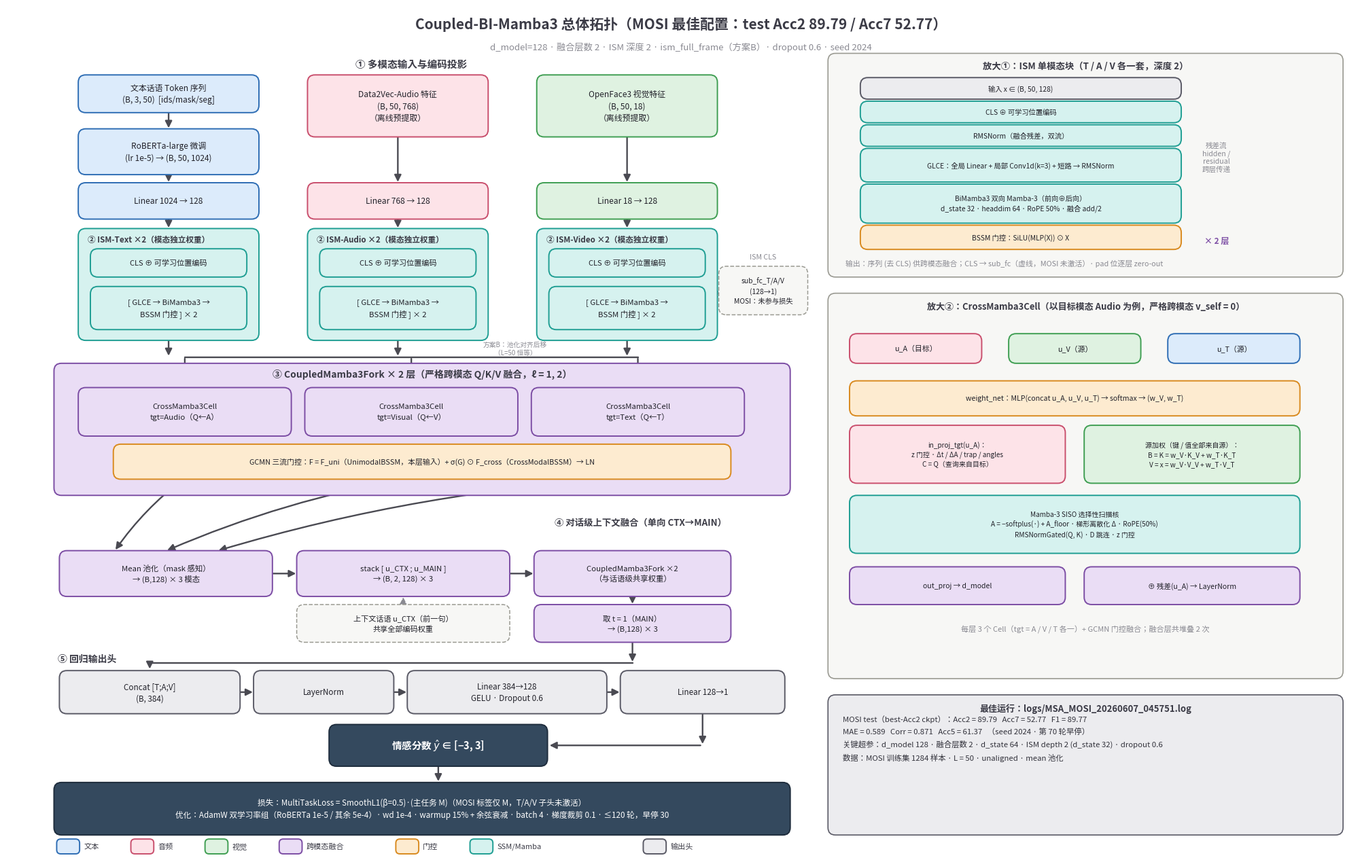

The matplotlib source for this figure:
"""
Coupled-BI-Mamba3 最佳运行 (MOSI, dt_bs4_sd2024_do0.6_lr5e-4_ds64_id2_sl0.1)
模型拓扑图生成器 — 科研汇报用 (横版, 300 DPI PNG + PDF + SVG)

拓扑严格对应代码路径:
    train.py -> MSAClassifier (models/classifier.py)
      ├─ TextPretrainedEncoder  RoBERTa-large 微调 (models/text_encoder.py)
      ├─ ISMEncoder ×2          GLCE + BiMamba3 + BSSM门控 (layers/ism.py)
      ├─ CoupledMamba3Fork ×2   CrossMamba3Cell + GCMN (models/coupled_mamba3_fork.py,
      │                         models/gcmn_fusion.py), ism_full_frame=方案B
      ├─ encode_with_context    对话级 [CTX; MAIN] 融合, 单向, 权重共享
      │                         (models/context_fusion.py, bidirectional=False)
      └─ Head: LN(384) → 128 → GELU → Dropout(0.6) → 1
    Loss: MultiTaskLoss( M: SmoothL1 β=0.5 )  (MOSI 仅主任务激活)
"""
import matplotlib
matplotlib.use('Agg')
import matplotlib.pyplot as plt
from matplotlib.patches import FancyBboxPatch

plt.rcParams['font.sans-serif'] = ['Noto Sans CJK JP', 'DejaVu Sans']
plt.rcParams['axes.unicode_minus'] = False
plt.rcParams['svg.fonttype'] = 'none'

fig, ax = plt.subplots(figsize=(20, 12.6))
ax.set_xlim(0, 100)
ax.set_ylim(0, 63)
ax.axis('off')

# ─── 配色: 浅底 + 深边框 + 深色文字 (投影可读) ───
ST = dict(
    T    = dict(fc='#DCEBFB', ec='#2E6DB4'),   # 文本 蓝
    A    = dict(fc='#FDE3E8', ec='#C94F6D'),   # 音频 红
    V    = dict(fc='#DFF2E1', ec='#3F9E52'),   # 视频 绿
    FUSE = dict(fc='#EADDF5', ec='#7C4DA4'),   # 跨模态融合 紫
    GATE = dict(fc='#FDEBD0', ec='#D98A1F'),   # 门控 橙
    SSM  = dict(fc='#D6F2EF', ec='#1F9E93'),   # SSM / Mamba 青
    HEAD = dict(fc='#ECECEF', ec='#5A5A66'),   # 输出头 灰
    DARK = dict(fc='#34495E', ec='#1F2D3D'),   # 深色(输出/损失)
    NOTE = dict(fc='#F7F7F5', ec='#9A9A92'),   # 注释 浅灰
)
ARROW = '#4A4A52'
SUB = '#8A8A92'


def box(x, y, w, h, st, text='', fs=9.2, tc='#22222A', bold=False, ls='-',
        lw=1.4, align='center', zorder=3, radius=0.55):
    b = FancyBboxPatch((x, y), w, h,
                       boxstyle=f"round,pad=0.10,rounding_size={radius}",
                       facecolor=st['fc'], edgecolor=st['ec'], linewidth=lw,
                       linestyle=ls, zorder=zorder)
    ax.add_patch(b)
    if text:
        tx = x + w / 2 if align == 'center' else x + 0.7
        ha = 'center' if align == 'center' else 'left'
        ax.text(tx, y + h / 2, text, ha=ha, va='center', fontsize=fs,
                color=tc, weight='bold' if bold else 'normal', zorder=zorder + 1,
                linespacing=1.45)
    return b


def arrow(x1, y1, x2, y2, color=ARROW, lw=1.7, ls='-', rad=0.0, zorder=2):
    ax.annotate('', xy=(x2, y2), xytext=(x1, y1),
                arrowprops=dict(arrowstyle='-|>', color=color, lw=lw,
                                linestyle=ls, shrinkA=1.5, shrinkB=1.5,
                                connectionstyle=f"arc3,rad={rad}",
                                mutation_scale=15), zorder=zorder)


def line(x1, y1, x2, y2, color=ARROW, lw=1.7, ls='-'):
    ax.plot([x1, x2], [y1, y2], color=color, lw=lw, linestyle=ls,
            solid_capstyle='round', zorder=2)


def caption(x, y, text, fs=10.5, color='#3B3B46', ha='center', bold=True):
    ax.text(x, y, text, ha=ha, va='center', fontsize=fs, color=color,
            weight='bold' if bold else 'normal', zorder=5)


# ══════════════════════════════ 标题 ══════════════════════════════
caption(50, 61.7, 'Coupled-BI-Mamba3 总体拓扑（MOSI 最佳配置：test Acc2 89.79 / Acc7 52.77）', fs=15)
caption(50, 60.0, 'd_model=128 · 融合层数 2 · ISM 深度 2 · ism_full_frame（方案B）· dropout 0.6 · seed 2024',
        fs=9.5, color=SUB, bold=False)

# ══════════════════════════ 主干流程（左侧） ══════════════════════════
xT, xA, xV, W = 12.0, 29.0, 46.0, 13.2

# ── ① 输入与投影 ──
caption(30, 58.7, '① 多模态输入与编码投影', fs=10.5)
box(xT - W/2, 55.2, W, 2.6, ST['T'], '文本话语 Token 序列\n(B, 3, 50)  [ids/mask/seg]', fs=8.6)
box(xA - W/2, 53.4, W, 4.4, ST['A'], 'Data2Vec-Audio 特征\n(B, 50, 768)\n（离线预提取）', fs=8.6)
box(xV - W/2, 53.4, W, 4.4, ST['V'], 'OpenFace3 视觉特征\n(B, 50, 18)\n（离线预提取）', fs=8.6)

box(xT - W/2, 50.6, W, 3.2, ST['T'], 'RoBERTa-large 微调\n(lr 1e-5) → (B, 50, 1024)', fs=8.6)
arrow(xT, 55.2, xT, 53.85)
arrow(xT, 50.6, xT, 49.85)
arrow(xA, 53.4, xA, 49.85)
arrow(xV, 53.4, xV, 49.85)

box(xT - W/2, 47.3, W, 2.5, ST['T'], 'Linear 1024 → 128', fs=8.6)
box(xA - W/2, 47.3, W, 2.5, ST['A'], 'Linear 768 → 128', fs=8.6)
box(xV - W/2, 47.3, W, 2.5, ST['V'], 'Linear 18 → 128', fs=8.6)
for xc in (xT, xA, xV):
    arrow(xc, 47.3, xc, 46.45)

# ── ② ISM ──
for xc, lab in ((xT, 'ISM-Text'), (xA, 'ISM-Audio'), (xV, 'ISM-Video')):
    box(xc - W/2, 38.3, W, 8.1, ST['SSM'])
    caption(xc - W/2 + 0.6, 45.7, f'② {lab} ×2（模态独立权重）', fs=8.4, ha='left')
    box(xc - W/2 + 0.9, 43.0, W - 1.8, 1.9, ST['SSM'], 'CLS ⊕ 可学习位置编码', fs=8.0)
    box(xc - W/2 + 0.9, 39.1, W - 1.8, 3.0, ST['SSM'], '[ GLCE → BiMamba3 →\nBSSM 门控 ] × 2', fs=8.2)
    arrow(xc, 43.0, xc, 42.15)
caption(37.7, 37.6, '方案B：池化对齐后移\n（L=50 恒等）', fs=7.0, color=SUB, bold=False)

# sub 辅助头（结构存在, MOSI 上不参与损失）
box(52.9, 40.2, 6.4, 3.4, ST['NOTE'], 'sub_fc_T/A/V\n(128→1)\nMOSI：未参与损失', fs=7.4, ls='--', lw=1.1)
arrow(xV + W/2, 41.6, 52.85, 42.0, ls='--', lw=1.1, color=SUB)
caption(56.1, 44.4, 'ISM CLS', fs=7.6, color=SUB, bold=False)

# ISM → 融合容器
for xc in (xT, xA, xV):
    arrow(xc, 38.3, xc, 36.95)

# ── ③ CoupledMamba3Fork ×2 ──
box(3.6, 26.8, 54.4, 9.6, ST['FUSE'], '')
caption(30.8, 35.7, '③ CoupledMamba3Fork × 2 层（严格跨模态 Q/K/V 融合，ℓ = 1, 2）', fs=10)
line(13.2, 36.95, 46.8, 36.95, lw=1.7)
for xc in (xT, xA, xV):
    line(xc, 36.95, xc, 36.95)
cell_x = [5.4, 22.2, 39.0]
cw = 15.6
for xc, lab in zip(cell_x, ('CrossMamba3Cell\ntgt=Audio（Q←A）',
                            'CrossMamba3Cell\ntgt=Visual（Q←V）',
                            'CrossMamba3Cell\ntgt=Text（Q←T）')):
    box(xc, 31.2, cw, 3.4, ST['FUSE'], lab, fs=8.2)
    arrow(xc + cw/2, 36.95, xc + cw/2, 34.68)
box(8.0, 28.0, 45.6, 2.4, ST['GATE'],
    'GCMN 三流门控：F = F_uni（UnimodalBSSM，本层输入）+ σ(G) ⊙ F_cross（CrossModalBSSM）→ LN',
    fs=7.8)
for xc in cell_x:
    arrow(xc + cw/2, 31.2, xc + cw/2, 30.48)

# GCMN → 池化
arrow(13.2, 28.0, 8.0, 22.58, rad=0.08)
arrow(30.0, 28.0, 11.8, 22.58, rad=0.06)
arrow(46.8, 28.0, 15.6, 22.58, rad=0.06)

# ── ④ 对话级上下文融合 ──
caption(53.4, 24.7, '④ 对话级上下文融合（单向 CTX→MAIN）', fs=9.6, ha='right')
box(4.0, 19.3, 15.6, 3.2, ST['FUSE'], 'Mean 池化（mask 感知）\n→ (B,128) × 3 模态', fs=8.2)
box(21.6, 19.3, 15.6, 3.2, ST['FUSE'], 'stack [ u_CTX ; u_MAIN ]\n→ (B, 2, 128) × 3', fs=8.2)
arrow(19.65, 20.9, 21.55, 20.9)
box(21.6, 15.9, 15.6, 2.6, ST['NOTE'], '上下文话语 u_CTX（前一句）\n共享全部编码权重', fs=8.0, ls='--', lw=1.1)
arrow(29.4, 18.55, 29.4, 19.25, ls='--', lw=1.2, color=SUB)
box(39.2, 19.3, 14.4, 3.2, ST['FUSE'], 'CoupledMamba3Fork ×2\n（与话语级共享权重）', fs=8.2)
arrow(37.25, 20.9, 39.15, 20.9)
box(39.2, 15.9, 14.4, 2.6, ST['FUSE'], '取 t = 1（MAIN）\n→ (B,128) × 3', fs=8.2)
arrow(46.4, 19.25, 46.4, 18.55)

# ── ⑤ 输出头 ──
caption(3.8, 14.6, '⑤ 回归输出头', fs=10, ha='left')
box(4.0, 10.6, 13.2, 3.0, ST['HEAD'], 'Concat [T;A;V]\n(B, 384)', fs=8.4)
box(18.4, 10.6, 10.2, 3.0, ST['HEAD'], 'LayerNorm', fs=8.4)
box(29.8, 10.6, 14.6, 3.0, ST['HEAD'], 'Linear 384→128\nGELU · Dropout 0.6', fs=8.4)
box(45.6, 10.6, 12.0, 3.0, ST['HEAD'], 'Linear 128→1', fs=8.4)
arrow(46.4, 15.85, 46.4, 14.25)
line(46.4, 14.25, 10.6, 14.25)
arrow(10.6, 14.25, 10.6, 13.72)
arrow(17.25, 12.1, 18.35, 12.1)
arrow(28.65, 12.1, 29.75, 12.1)
arrow(44.45, 12.1, 45.55, 12.1)

box(24.0, 6.7, 16.0, 2.9, ST['DARK'], '情感分数 $\\hat{y}$ ∈ [−3, 3]', fs=10.5, tc='white', bold=True)
arrow(51.6, 10.55, 51.6, 8.15)
arrow(51.55, 8.15, 40.15, 8.15)

# ── 训练横幅 ──
box(3.6, 1.6, 54.4, 3.7, ST['DARK'],
    '损失：MultiTaskLoss = SmoothL1(β=0.5)·(主任务 M)（MOSI 标签仅 M，T/A/V 子头未激活）\n'
    '优化：AdamW 双学习率组（RoBERTa 1e-5 / 其余 5e-4）· wd 1e-4 · warmup 15% + 余弦衰减 · batch 4 · 梯度裁剪 0.1 · ≤120 轮，早停 30',
    fs=8.4, tc='white')
arrow(32.0, 6.65, 32.0, 5.38)

# ══════════════════════════ 右侧放大面板 ══════════════════════════
RX, RW = 61.0, 38.0

# ── 放大①: ISM Block ──
box(RX, 43.0, RW, 16.4, ST['NOTE'], '', lw=1.2)
caption(RX + RW/2, 58.6, '放大①：ISM 单模态块（T / A / V 各一套，深度 2）', fs=9.6)
bx, bw = RX + 2.4, 23.6
items = [
    ('输入 x ∈ (B, 50, 128)', 'HEAD', 1.5),
    ('CLS ⊕ 可学习位置编码', 'SSM', 1.5),
    ('RMSNorm（融合残差，双流）', 'SSM', 1.5),
    ('GLCE：全局 Linear + 局部 Conv1d(k=3) + 短路 → RMSNorm', 'SSM', 2.4),
    ('BiMamba3 双向 Mamba-3（前向⊕后向）\nd_state 32 · headdim 64 · RoPE 50% · 融合 add/2', 'SSM', 2.8),
    ('BSSM 门控：SiLU(MLP(X)) ⊙ X', 'GATE', 1.7),
]
y = 57.6
centers = []
items_h = [1.4, 1.4, 1.4, 2.3, 2.7, 1.6]
for (txt, key, _), h in zip(items, items_h):
    box(bx, y - h, bw, h, ST[key], txt, fs=7.4)
    centers.append((bx + bw/2, y, y - h))
    y -= h + 0.35
for i in range(len(centers) - 1):
    arrow(centers[i][0], centers[i][2], centers[i+1][0], centers[i+1][1])
arrow(bx + bw + 1.3, 56.5, bx + bw + 1.3, 47.4, rad=-0.5, lw=1.2, color=SUB)
caption(bx + bw + 2.7, 51.8, '残差流\nhidden /\nresidual\n跨层传递', fs=7.6, color=SUB, bold=False)
caption(bx + bw + 2.7, 45.6, '× 2 层', fs=8.6, color='#7C4DA4')
caption(RX + 1.2, 43.95,
        '输出：序列 (去 CLS) 供跨模态融合；CLS → sub_fc（虚线，MOSI 未激活）· pad 位逐层 zero-out',
        fs=7.8, color=SUB, bold=False, ha='left')

# ── 放大②: CrossMamba3Cell ──
box(RX, 13.2, RW, 28.4, ST['NOTE'], '', lw=1.2)
caption(RX + RW/2, 40.7, '放大②：CrossMamba3Cell（以目标模态 Audio 为例，严格跨模态 v_self = 0）', fs=9.4)
chip_w, chip_h = 9.6, 2.0
box(RX + 1.6, 36.6, chip_w, chip_h, ST['A'], 'u_A（目标）', fs=7.8)
box(RX + 13.4, 36.6, chip_w, chip_h, ST['V'], 'u_V（源）', fs=7.8)
box(RX + 25.2, 36.6, chip_w, chip_h, ST['T'], 'u_T（源）', fs=7.8)
box(RX + 1.6, 32.7, 33.2, 2.4, ST['GATE'],
    'weight_net：MLP(concat u_A, u_V, u_T) → softmax → (w_V, w_T)', fs=7.6)
for cx in (RX + 1.6 + chip_w/2, RX + 13.4 + chip_w/2, RX + 25.2 + chip_w/2):
    arrow(cx, 36.55, cx, 35.18)
box(RX + 1.6, 27.7, 15.8, 4.1, ST['A'],
    'in_proj_tgt(u_A)：\nz 门控 · Δt / ΔA / trap / angles\nC = Q（查询来自目标）', fs=7.2)
box(RX + 19.0, 27.7, 15.8, 4.1, ST['V'],
    '源加权（键 / 值全部来自源）：\nB = K = w_V·K_V + w_T·K_T\nV = x = w_V·V_V + w_T·V_T', fs=7.2)
arrow(RX + 9.5, 32.65, RX + 9.5, 31.88)
arrow(RX + 26.9, 32.65, RX + 26.9, 31.88)
box(RX + 1.6, 22.5, 33.2, 4.1, ST['SSM'],
    'Mamba-3 SISO 选择性扫描核\nA = −softplus(·) + A_floor · 梯形离散化 Δ · RoPE(50%)\nRMSNormGated(Q, K) · D 跳连 · z 门控', fs=7.2)
arrow(RX + 9.5, 27.65, RX + 9.5, 26.68)
arrow(RX + 26.9, 27.65, RX + 26.9, 26.68)
box(RX + 1.6, 18.7, 15.8, 2.6, ST['FUSE'], 'out_proj → d_model', fs=7.6)
box(RX + 19.0, 18.7, 15.8, 2.6, ST['FUSE'], '⊕ 残差(u_A) → LayerNorm', fs=7.6)
arrow(RX + 9.5, 22.45, RX + 9.5, 21.38)
arrow(RX + 26.9, 22.45, RX + 26.9, 21.38)
arrow(RX + 17.48, 20.0, RX + 18.92, 20.0)
caption(RX + RW/2, 16.8, '每层 3 个 Cell（tgt = A / V / T 各一）+ GCMN 门控融合；融合层共堆叠 2 次',
        fs=8.0, color=SUB, bold=False)

# ── 放大③: 配置与结果 ──
box(RX, 1.6, RW, 10.2, ST['HEAD'], '', lw=1.2)
caption(RX + RW/2, 10.9, '最佳运行：logs/MSA_MOSI_20260607_045751.log', fs=9.4)
ax.text(RX + 1.0, 8.7,
        'MOSI test（best-Acc2 ckpt）：Acc2 = 89.79   Acc7 = 52.77   F1 = 89.77\n'
        'MAE = 0.589   Corr = 0.871   Acc5 = 61.37   （seed 2024 · 第 70 轮早停）\n'
        '关键超参：d_model 128 · 融合层数 2 · d_state 64 · ISM depth 2 (d_state 32) · dropout 0.6\n'
        '数据：MOSI 训练集 1284 样本 · L = 50 · unaligned · mean 池化',
        ha='left', va='center', fontsize=8.2, color='#33333C', linespacing=1.75)

# ══════════════════════════ 图例 ══════════════════════════
leg = [('文本', 'T'), ('音频', 'A'), ('视觉', 'V'), ('跨模态融合', 'FUSE'),
       ('门控', 'GATE'), ('SSM/Mamba', 'SSM'), ('输出头', 'HEAD')]
lx = 3.8
for name, key in leg:
    box(lx, 0.2, 1.5, 0.9, ST[key], '', radius=0.3)
    ax.text(lx + 1.9, 0.65, name, ha='left', va='center', fontsize=8.0, color='#3B3B46')
    lx += 1.9 + len(name) * 1.05 + 1.5

fig.subplots_adjust(left=0.004, right=0.996, top=0.996, bottom=0.004)
fig.savefig('architecture_best_run.png', dpi=300, facecolor='white')
fig.savefig('architecture_best_run.pdf', facecolor='white')
fig.savefig('architecture_best_run.svg', facecolor='white')
print('saved: architecture_best_run.png / .pdf / .svg')
